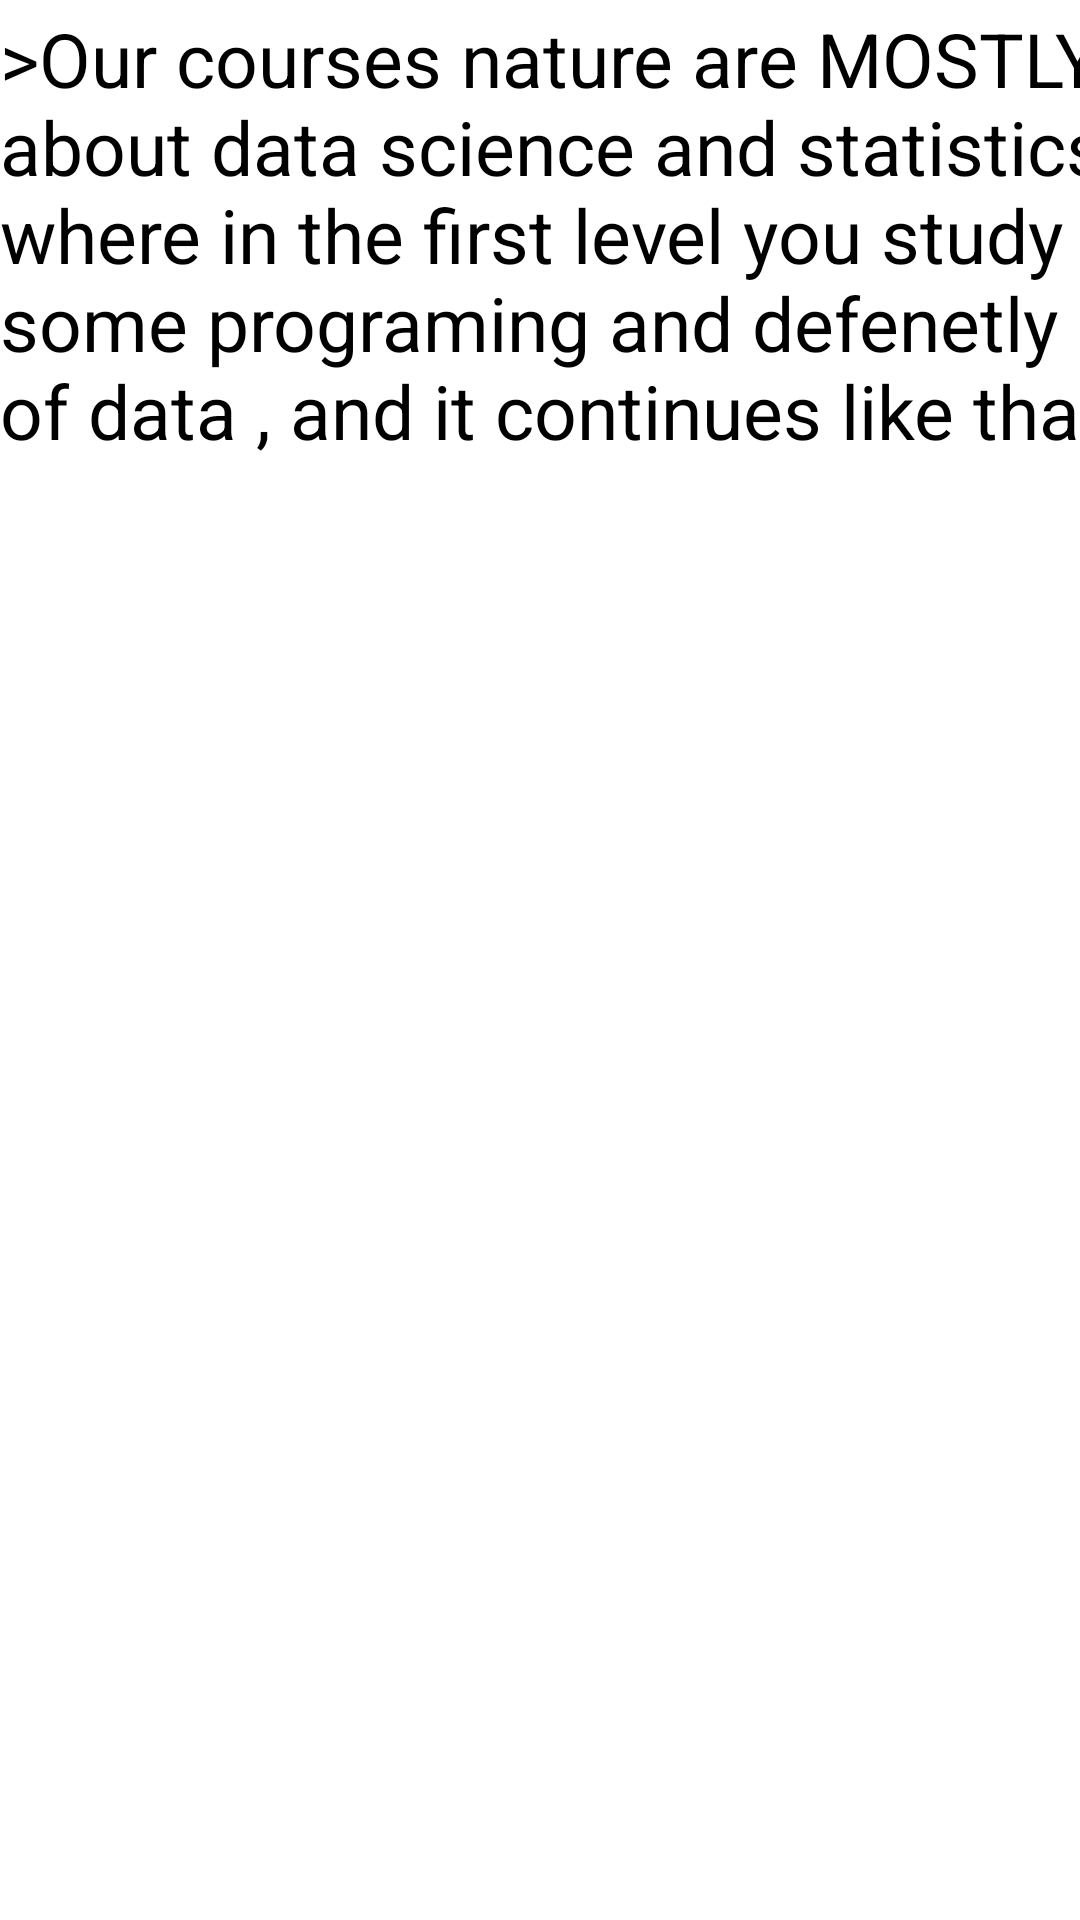

Produce the Android XML layout that renders to this screen, including the resource entries it uses.
<!-- AndroidManifest.xml: application theme Theme.FCDSQAHUB -->
<!-- res/layout/activity_main4.xml -->
<?xml version="1.0" encoding="utf-8"?>
<androidx.constraintlayout.widget.ConstraintLayout xmlns:android="http://schemas.android.com/apk/res/android"
    xmlns:app="http://schemas.android.com/apk/res-auto"
    xmlns:tools="http://schemas.android.com/tools"
    android:layout_width="match_parent"
    android:layout_height="match_parent"
    tools:context=".MainActivity4">


    <TextView
        android:layout_width="409dp"
        android:layout_height="189dp"
        android:text=">Our courses nature are MOSTLY about data science and statistics, where in the first level you study some programing and defenetly alot of data , and it continues like that!"
        android:textColor="@color/black"
        android:textSize="25dp"
        app:layout_constraintBottom_toBottomOf="parent"
        app:layout_constraintEnd_toEndOf="parent"
        app:layout_constraintHorizontal_bias="0.0"
        app:layout_constraintStart_toStartOf="parent"
        app:layout_constraintTop_toTopOf="parent"
        app:layout_constraintVertical_bias="0.006" />
</androidx.constraintlayout.widget.ConstraintLayout>
<!-- resources referenced by this layout -->
<resources>
  <color name="black">#FF000000</color>
  <style name="Theme.FCDSQAHUB" parent="Theme.MaterialComponents.DayNight.DarkActionBar">
          
          <item name="colorPrimary">#0090FF</item>
          <item name="colorPrimaryVariant">@color/purple_700</item>
          <item name="colorOnPrimary">@color/black</item>
          
          <item name="colorSecondary">@color/purple_700</item>
          <item name="colorSecondaryVariant">@color/purple_700</item>
          <item name="colorOnSecondary">@color/black</item>
          
          <item name="android:statusBarColor" tools:targetApi="l">?attr/colorPrimaryVariant</item>
          
      </style>
  <color name="purple_700">#FF3700B3</color>
</resources>
